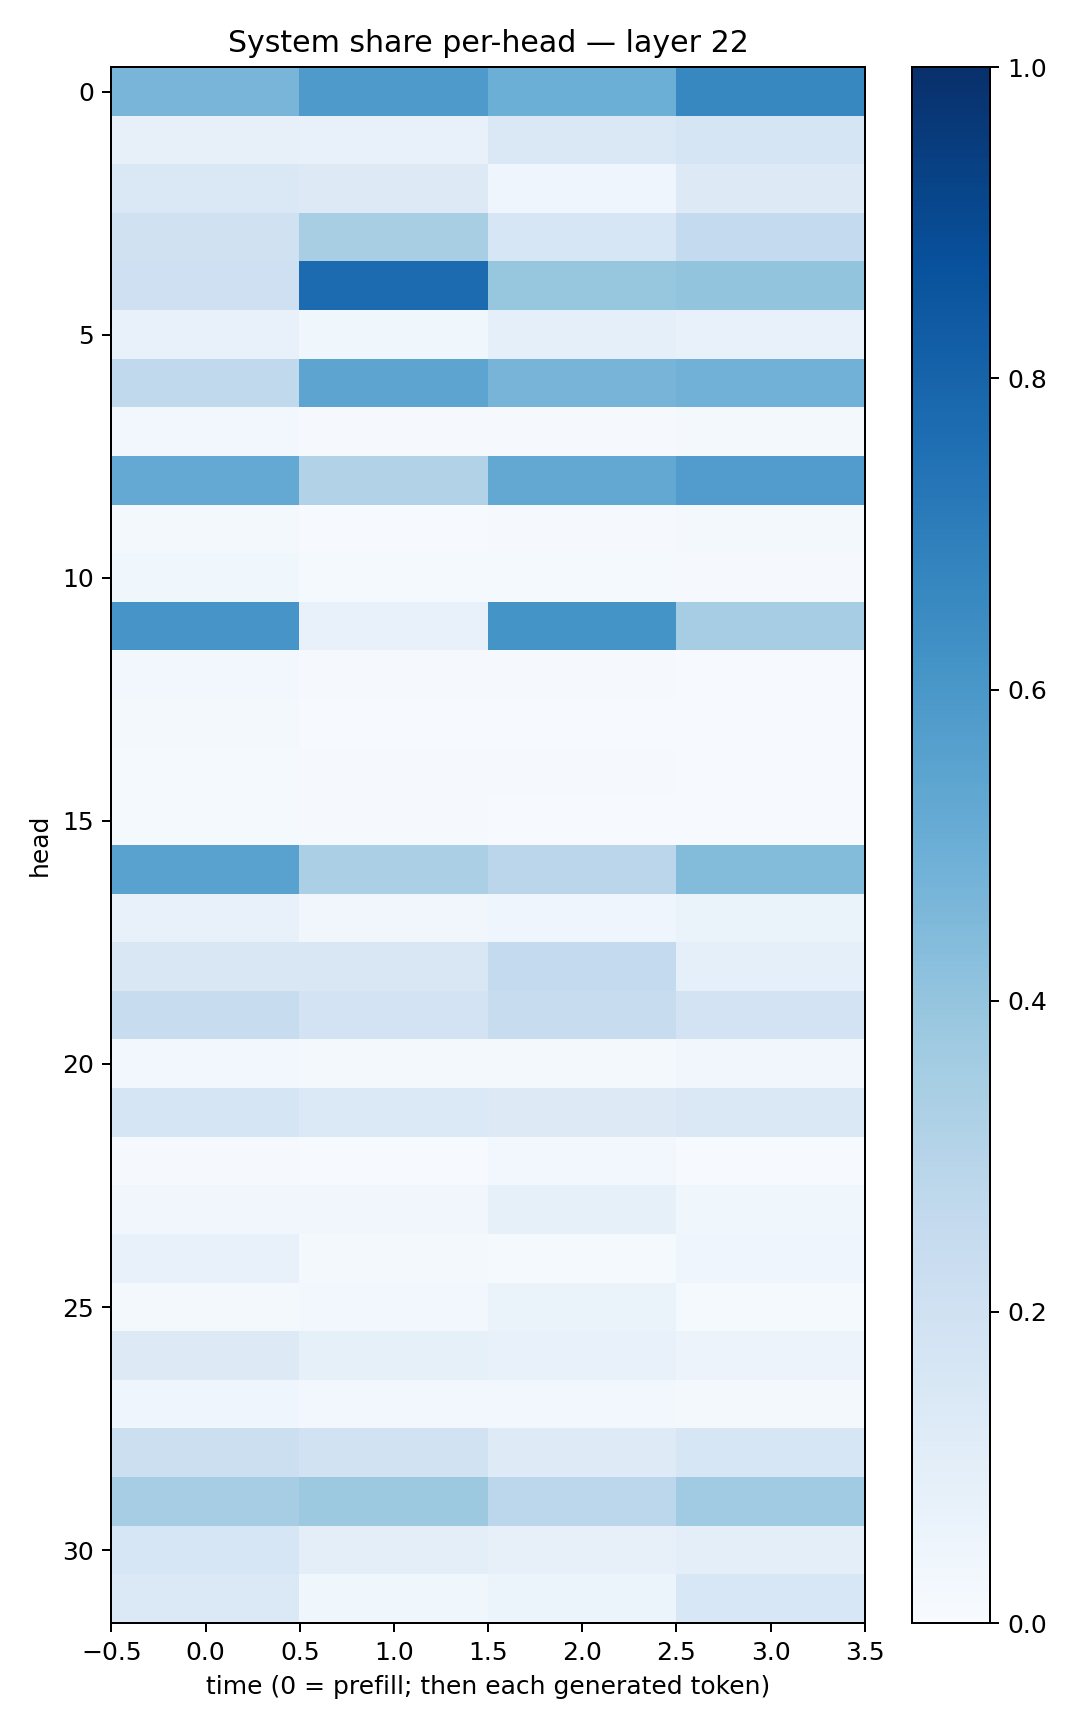

The table this chart was drawn from, first rows:
0.46822983, 0.5887761, 0.49994698, 0.66679883
0.08018, 0.07578, 0.1445, 0.1655
0.1408, 0.1267, 0.04013, 0.1279
0.1972, 0.342, 0.1618, 0.257
0.2092, 0.7732, 0.3937, 0.402
0.07648, 0.03719, 0.08656, 0.07639
0.2649, 0.5412, 0.4692, 0.482
0.02721, 0.01153, 0.008958, 0.01996
0.521, 0.3089, 0.5262, 0.577
0.01884, 0.006026, 0.0113, 0.023
0.03865, 0.01429, 0.01313, 0.009375
0.6055, 0.07576, 0.6162, 0.3507
0.03101, 0.00828, 0.01035, 0.005303
0.01874, 0.004062, 0.006025, 0.004591
0.01205, 0.008063, 0.009628, 0.004966
0.0154, 0.009411, 0.007068, 0.007642
0.5533, 0.3344, 0.2824, 0.4399
0.073, 0.03242, 0.04523, 0.06253
0.1511, 0.1506, 0.2564, 0.09351
0.2416, 0.1823, 0.2419, 0.1833
0.02698, 0.01943, 0.01768, 0.03319
0.1688, 0.1369, 0.1283, 0.1413
0.009634, 0.004768, 0.02879, 0.005042
0.03469, 0.03228, 0.08234, 0.03774
0.07776, 0.0213, 0.01524, 0.04169
0.0214, 0.02453, 0.06319, 0.01202
0.126, 0.08467, 0.07178, 0.0553
0.04468, 0.02437, 0.02372, 0.02099
0.217, 0.1944, 0.1233, 0.1613
0.3482, 0.3786, 0.2786, 0.364
0.1598, 0.1, 0.07948, 0.09645
0.1375, 0.03813, 0.05416, 0.1553
